Photos from the image-classification dataset "roi_masks" in the GitHub repository Edgar-Del/brain_watermark. Its 4 classes are: glioma, meningioma, no tumor, pituitary tumor.

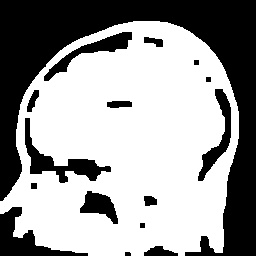
Label: pituitary tumor

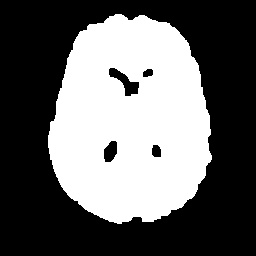
Label: no tumor

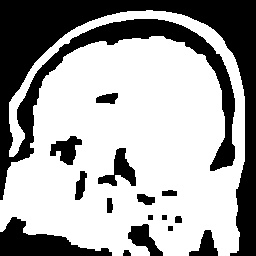
Label: pituitary tumor

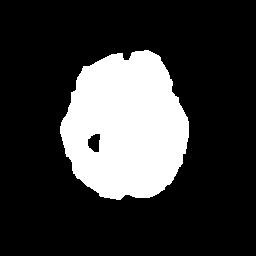
Label: glioma

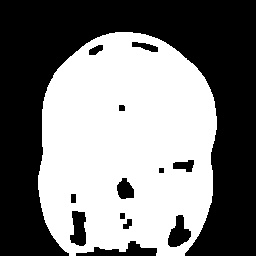
Label: meningioma

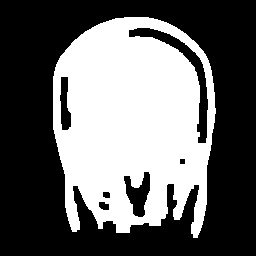
Label: glioma
